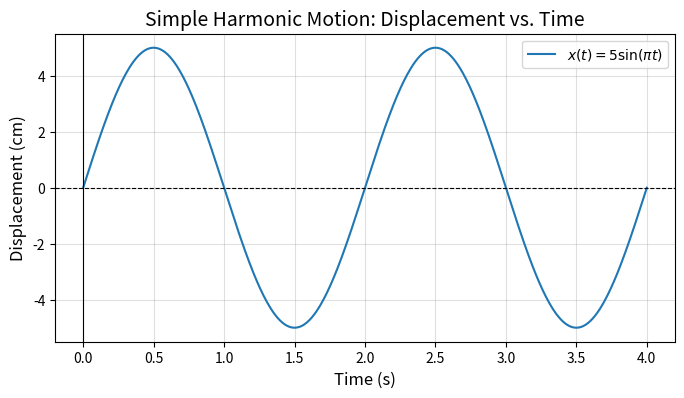

Generate this figure with matplotlib:
#list_4 = [23,4567,84,56,543,4,567]
#list_4.sort(reverse=True)
#print(list_4)

#set_5 = set("abcdef")

#set_5.add("MindX")
#print(set_5)

# import numpy as np
# #x = int(input("Enter number of the starting point of the range you want for the first list: (from) "))
# #y = int(input("Enter number of the ending point of the range you want for the first list: (to) "))
# #n = int(input("Enter number of numbers you want for the first list: "))
# #a = int(input("Enter number of the starting point of the range you want for the second list: (from) "))
# #b = int(input("Enter number of the ending point of the range you want for the second list: (to) "))
# #m = int(input("Enter number of numbers you want for the second list: "))
# #arr1 = np.random.randint(x,y,n).tolist()
# #arr2 = np.random.randint(a,b,m).tolist()
# #for i in arr2:
#   #  arr1.append(i)
# #arr1.sort(reverse=True)
# #print(arr1)
# x = int(input("Day se la mot list number random, xin hay nhap so phan tu cua list: "))
# list1 = np.random.randint(0,1000,x).tolist()
# print(max(list1))
# print(min(list1))
# print(sum(list1) / len(list1))

import numpy as np
import matplotlib.pyplot as plt

# Parameters
A = 5  # Amplitude in cm
T = 2  # Period in seconds
omega = 2 * np.pi / T  # Angular frequency

# Time array
t = np.linspace(0, 4, 500)  # Time from 0 to 4 seconds
x = A * np.sin(omega * t)  # Displacement function

# Plot
plt.figure(figsize=(8, 4))
plt.plot(t, x, label=r'$x(t) = 5 \sin(\pi t)$')
plt.axhline(0, color='black', linewidth=0.8, linestyle='--')
plt.axvline(0, color='black', linewidth=0.8)
plt.title("Simple Harmonic Motion: Displacement vs. Time", fontsize=14)
plt.xlabel("Time (s)", fontsize=12)
plt.ylabel("Displacement (cm)", fontsize=12)
plt.legend(fontsize=10)
plt.grid(alpha=0.4)
plt.show()
